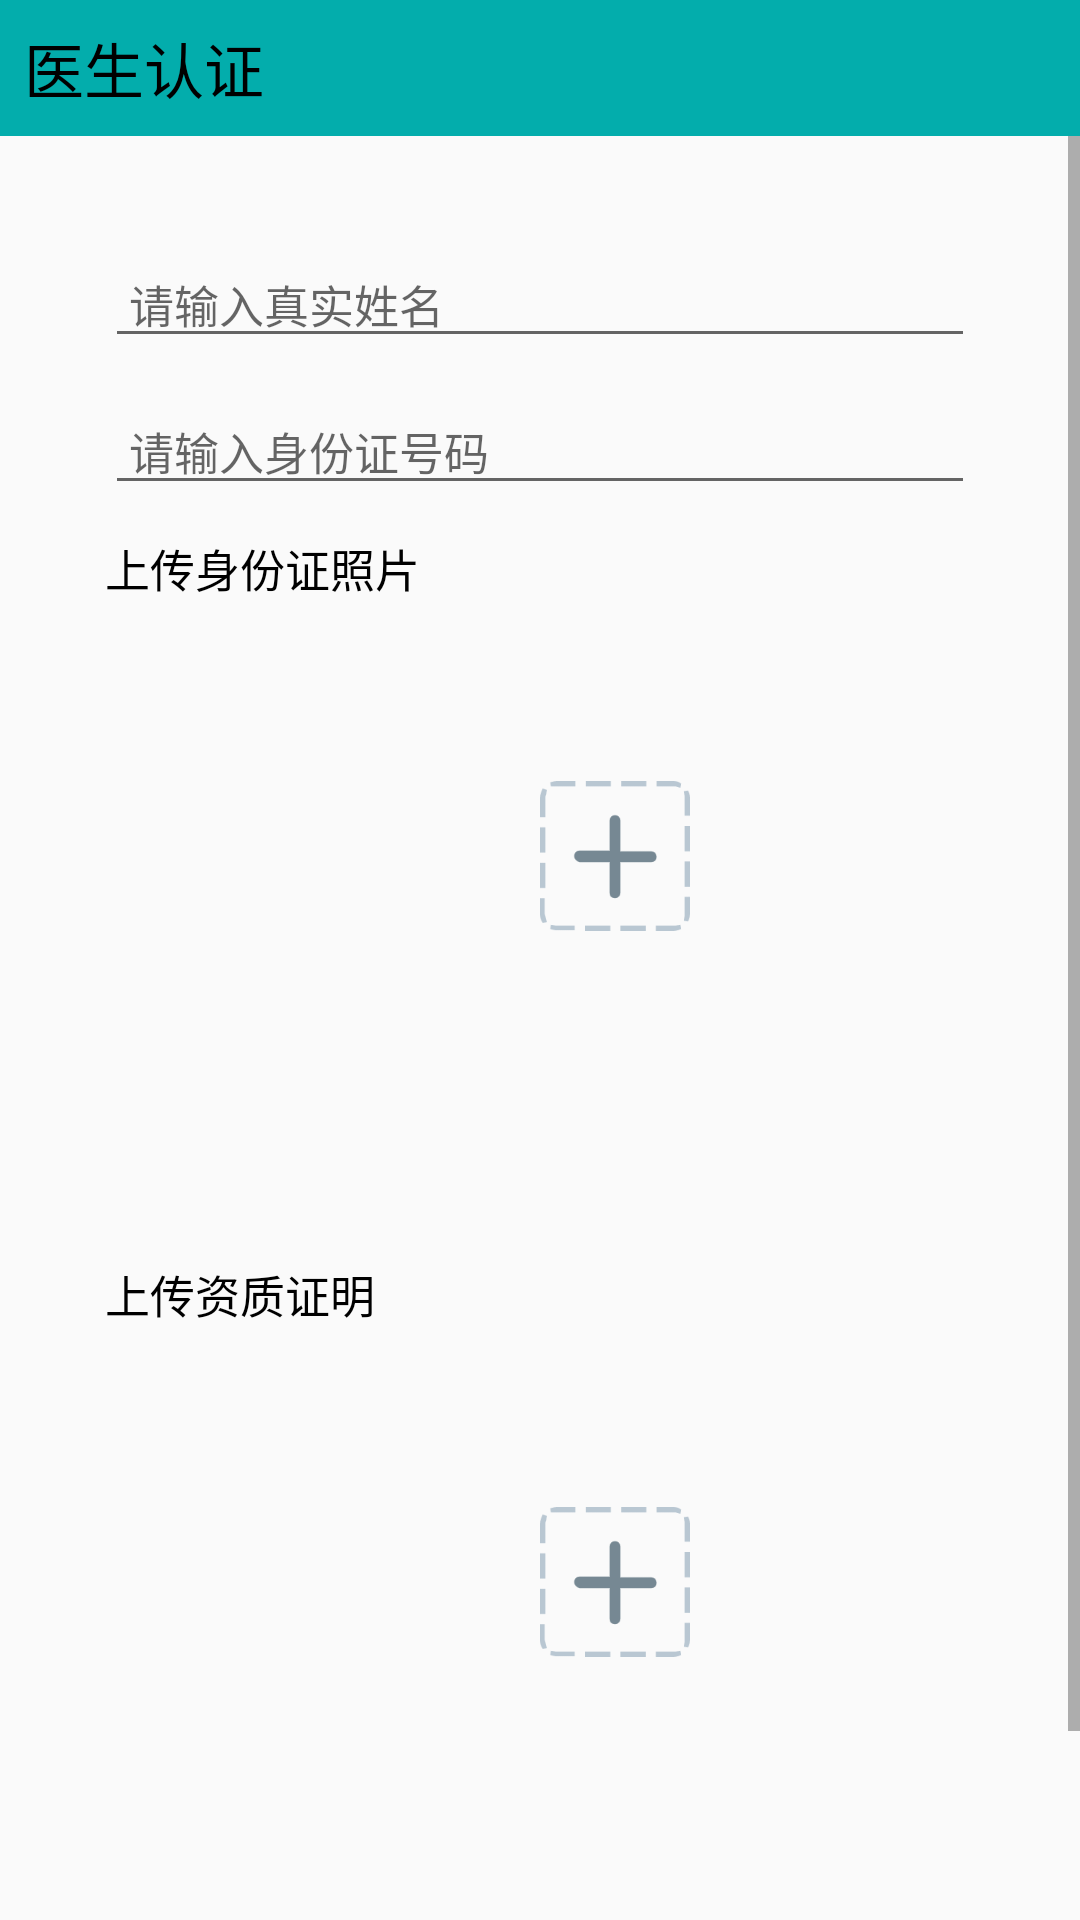

Android layout source for this screen:
<!-- AndroidManifest.xml: application theme AppTheme -->
<!-- res/layout/activity_doctor_certify.xml -->
<?xml version="1.0" encoding="utf-8"?>
<RelativeLayout xmlns:android="http://schemas.android.com/apk/res/android"
    xmlns:app="http://schemas.android.com/apk/res-auto"
    xmlns:tools="http://schemas.android.com/tools"
    android:layout_width="match_parent"
    android:layout_height="match_parent"
    tools:context=".doctor_certify">

    <TextView
        android:id="@+id/tv_certify"
        android:layout_width="match_parent"
        android:layout_height="wrap_content"
        android:text="医生认证"
        android:textSize="20dp"
        android:textColor="@color/black"
        android:background="@color/teal_700"
        android:padding="8dp"/>

    <ScrollView
        android:layout_width="match_parent"
        android:layout_height="match_parent"
        android:layout_below="@id/tv_certify">
        <RelativeLayout
            android:layout_width="match_parent"
            android:layout_height="match_parent">

            <EditText
                android:id="@+id/realName_edt"
                android:layout_width="match_parent"
                android:layout_height="wrap_content"
                android:layout_marginLeft="35dp"
                android:layout_marginRight="35dp"
                android:layout_marginTop="35dp"
                android:hint="请输入真实姓名"
                android:textColor="@color/black"
                android:textSize="15dp"
                android:paddingLeft="8dp"/>

            <EditText
                android:id="@+id/creditId_edt"
                android:layout_width="match_parent"
                android:layout_height="wrap_content"
                android:layout_below="@id/realName_edt"
                android:layout_marginLeft="35dp"
                android:layout_marginRight="35dp"
                android:layout_marginTop="10dp"
                android:hint="请输入身份证号码"
                android:textColor="@color/black"
                android:textSize="15dp"
                android:paddingLeft="8dp"/>

            <TextView
                android:id="@+id/tv_scCredit"
                android:layout_width="wrap_content"
                android:layout_height="wrap_content"
                android:layout_below="@id/creditId_edt"
                android:layout_marginLeft="35dp"
                android:layout_marginRight="35dp"
                android:layout_marginTop="10dp"
                android:text="上传身份证照片"
                android:textColor="@color/black"
                android:textSize="15dp"/>

            <androidx.recyclerview.widget.RecyclerView
                android:id="@+id/creditPhoto_rv"
                android:layout_width="match_parent"
                android:layout_height="200dp"
                android:layout_below="@id/tv_scCredit"
                android:layout_marginLeft="35dp"
                android:layout_marginRight="35dp"
                android:layout_marginTop="10dp" />

            <Button
                android:id="@+id/add_credit_btn"
                android:layout_width="50dp"
                android:layout_height="50dp"
                android:layout_below="@id/tv_scCredit"
                android:layout_marginLeft="180dp"
                android:layout_marginTop="60dp"
                android:background="@drawable/image_selector_btn"/>

            <TextView
                android:id="@+id/tv_scCertify"
                android:layout_width="wrap_content"
                android:layout_height="wrap_content"
                android:layout_below="@id/creditPhoto_rv"
                android:layout_marginLeft="35dp"
                android:layout_marginTop="10dp"
                android:layout_marginRight="35dp"
                android:text="上传资质证明"
                android:textColor="@color/black"
                android:textSize="15dp" />

            <androidx.recyclerview.widget.RecyclerView
                android:id="@+id/certifyPhoto_rv"
                android:layout_width="match_parent"
                android:layout_height="200dp"
                android:layout_below="@id/tv_scCertify"
                android:layout_marginLeft="35dp"
                android:layout_marginRight="35dp"
                android:layout_marginTop="10dp" />

            <Button
                android:id="@+id/add_certify_btn"
                android:layout_width="50dp"
                android:layout_height="50dp"
                android:layout_below="@id/tv_scCertify"
                android:layout_marginLeft="180dp"
                android:layout_marginTop="60dp"
                android:background="@drawable/image_selector_btn"/>

            <Button
                android:id="@+id/submit_certify"
                android:layout_width="wrap_content"
                android:layout_height="wrap_content"
                android:layout_below="@id/certifyPhoto_rv"
                android:layout_marginTop="10dp"
                android:layout_marginLeft="160dp"
                android:text="提交"
                android:textSize="15dp"/>

        </RelativeLayout>
    </ScrollView>
</RelativeLayout>
<!-- resources referenced by this layout -->
<resources>
  <color name="black">#000000</color>
  <color name="teal_700">#03ADAC</color>
  <!-- drawable image_selector_btn: png bitmap (drawable-xhdpi, 3940 bytes) -->
  <style name="AppTheme" parent="Theme.AppCompat.Light.NoActionBar" />
</resources>
